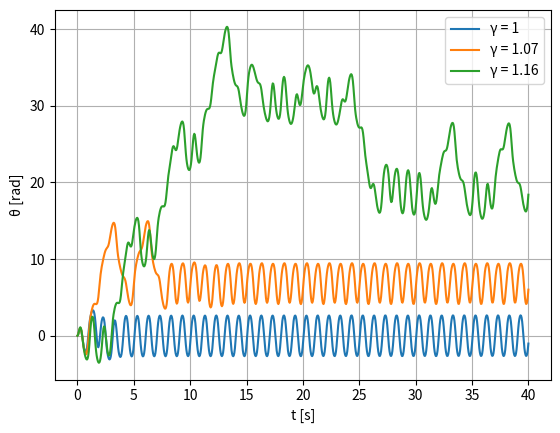

Source code (Python):
import numpy as np
import scipy.integrate as ode
import matplotlib.pyplot as plt


f = 2 * np.pi
f0 = 3/2 * f
beta = 1/4 * f0
b = 1
y = np.array([0,0])
T = 40
N = 800
k = T/N
tn = 0 
time = []
t = np.linspace(0,T, N)
position = []


def F(t, u):
    return np.array([u[1], - f0 * f0 * np.sin(u[0]) - 2 * beta * u[1] + b * f0 * f0 * np.cos(f * t)])


SOL = ode.solve_ivp(F,(0,T) , y, method='RK45', t_eval = t)
plt.plot(t, SOL.y[0], label = f"\u03B3 = {b}")
plt.ylabel("\u03B8 [rad]")
plt.xlabel("t [s]")
plt.legend()
plt.grid()
plt.show()


b = 1.07
SOL = ode.solve_ivp(F,(0,T) , y, method='RK45', t_eval = t)
plt.plot(t, SOL.y[0], label = f"\u03B3 = {b}")
plt.ylabel("\u03B8 [rad]")
plt.xlabel("t [s]")
plt.legend()
plt.grid()
plt.show()

b = 1.16
SOL = ode.solve_ivp(F,(0,T) , y, method='RK45', t_eval = t)
plt.plot(t, SOL.y[0], label = f"\u03B3 = {b}")
plt.ylabel("\u03B8 [rad]")
plt.xlabel("t [s]")
plt.legend()
plt.grid()
plt.show()




